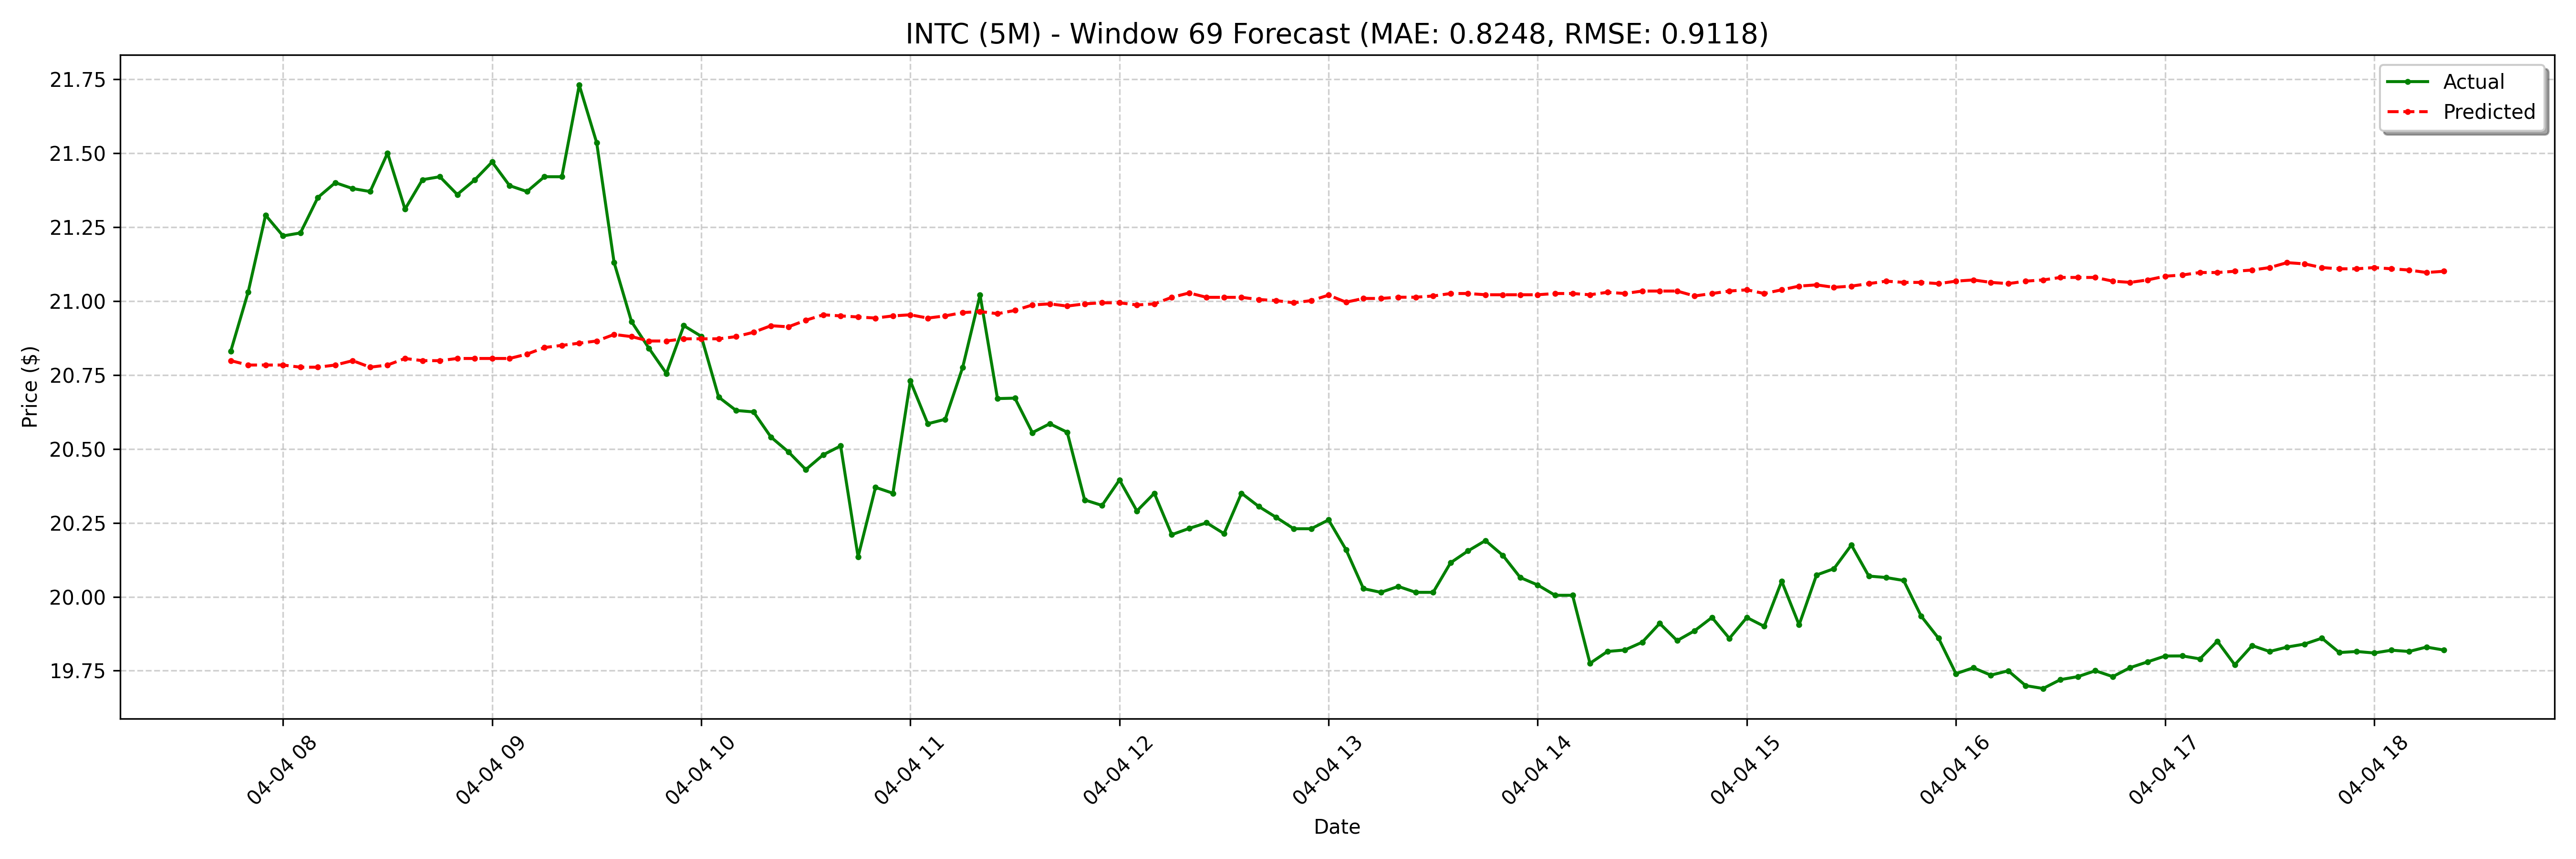

Source data for this figure (header and first rows):
date, actual, forecast
2025-04-04 07:45:00-04:00, 20.83, 20.8
2025-04-04 07:50:00-04:00, 21.03, 20.78
2025-04-04 07:55:00-04:00, 21.29, 20.78
2025-04-04 08:00:00-04:00, 21.22, 20.78
2025-04-04 08:05:00-04:00, 21.23, 20.78
2025-04-04 08:10:00-04:00, 21.35, 20.78
2025-04-04 08:15:00-04:00, 21.4, 20.78
2025-04-04 08:20:00-04:00, 21.38, 20.8
2025-04-04 08:25:00-04:00, 21.37, 20.78
2025-04-04 08:30:00-04:00, 21.5, 20.78
2025-04-04 08:35:00-04:00, 21.31, 20.81
2025-04-04 08:40:00-04:00, 21.41, 20.8
2025-04-04 08:45:00-04:00, 21.42, 20.8
2025-04-04 08:50:00-04:00, 21.36, 20.81
2025-04-04 08:55:00-04:00, 21.41, 20.81
2025-04-04 09:00:00-04:00, 21.47, 20.81
2025-04-04 09:05:00-04:00, 21.39, 20.81
2025-04-04 09:10:00-04:00, 21.37, 20.82
2025-04-04 09:15:00-04:00, 21.42, 20.84
2025-04-04 09:20:00-04:00, 21.42, 20.85
2025-04-04 09:25:00-04:00, 21.73, 20.86
2025-04-04 09:30:00-04:00, 21.54, 20.86
2025-04-04 09:35:00-04:00, 21.13, 20.89
2025-04-04 09:40:00-04:00, 20.93, 20.88
2025-04-04 09:45:00-04:00, 20.84, 20.86
2025-04-04 09:50:00-04:00, 20.75, 20.86
2025-04-04 09:55:00-04:00, 20.92, 20.87
2025-04-04 10:00:00-04:00, 20.88, 20.87
2025-04-04 10:05:00-04:00, 20.68, 20.87
2025-04-04 10:10:00-04:00, 20.63, 20.88
2025-04-04 10:15:00-04:00, 20.62, 20.89
2025-04-04 10:20:00-04:00, 20.54, 20.92
2025-04-04 10:25:00-04:00, 20.49, 20.91
2025-04-04 10:30:00-04:00, 20.43, 20.93
2025-04-04 10:35:00-04:00, 20.48, 20.95
2025-04-04 10:40:00-04:00, 20.51, 20.95
2025-04-04 10:45:00-04:00, 20.14, 20.95
2025-04-04 10:50:00-04:00, 20.37, 20.94
2025-04-04 10:55:00-04:00, 20.35, 20.95
2025-04-04 11:00:00-04:00, 20.73, 20.95
2025-04-04 11:05:00-04:00, 20.59, 20.94
2025-04-04 11:10:00-04:00, 20.6, 20.95
2025-04-04 11:15:00-04:00, 20.77, 20.96
2025-04-04 11:20:00-04:00, 21.02, 20.96
2025-04-04 11:25:00-04:00, 20.67, 20.96
2025-04-04 11:30:00-04:00, 20.67, 20.97
2025-04-04 11:35:00-04:00, 20.55, 20.99
2025-04-04 11:40:00-04:00, 20.59, 20.99
2025-04-04 11:45:00-04:00, 20.56, 20.98
2025-04-04 11:50:00-04:00, 20.33, 20.99
2025-04-04 11:55:00-04:00, 20.31, 20.99
2025-04-04 12:00:00-04:00, 20.39, 20.99
2025-04-04 12:05:00-04:00, 20.29, 20.99
2025-04-04 12:10:00-04:00, 20.35, 20.99
2025-04-04 12:15:00-04:00, 20.21, 21.01
2025-04-04 12:20:00-04:00, 20.23, 21.03
2025-04-04 12:25:00-04:00, 20.25, 21.01
2025-04-04 12:30:00-04:00, 20.21, 21.01
2025-04-04 12:35:00-04:00, 20.35, 21.01
2025-04-04 12:40:00-04:00, 20.3, 21
... 68 more rows
